Image classification data set "dataset" (ncuong23102k5/Phan-loai-rac-thai- on GitHub). Class labels (2): huu co, tai che.

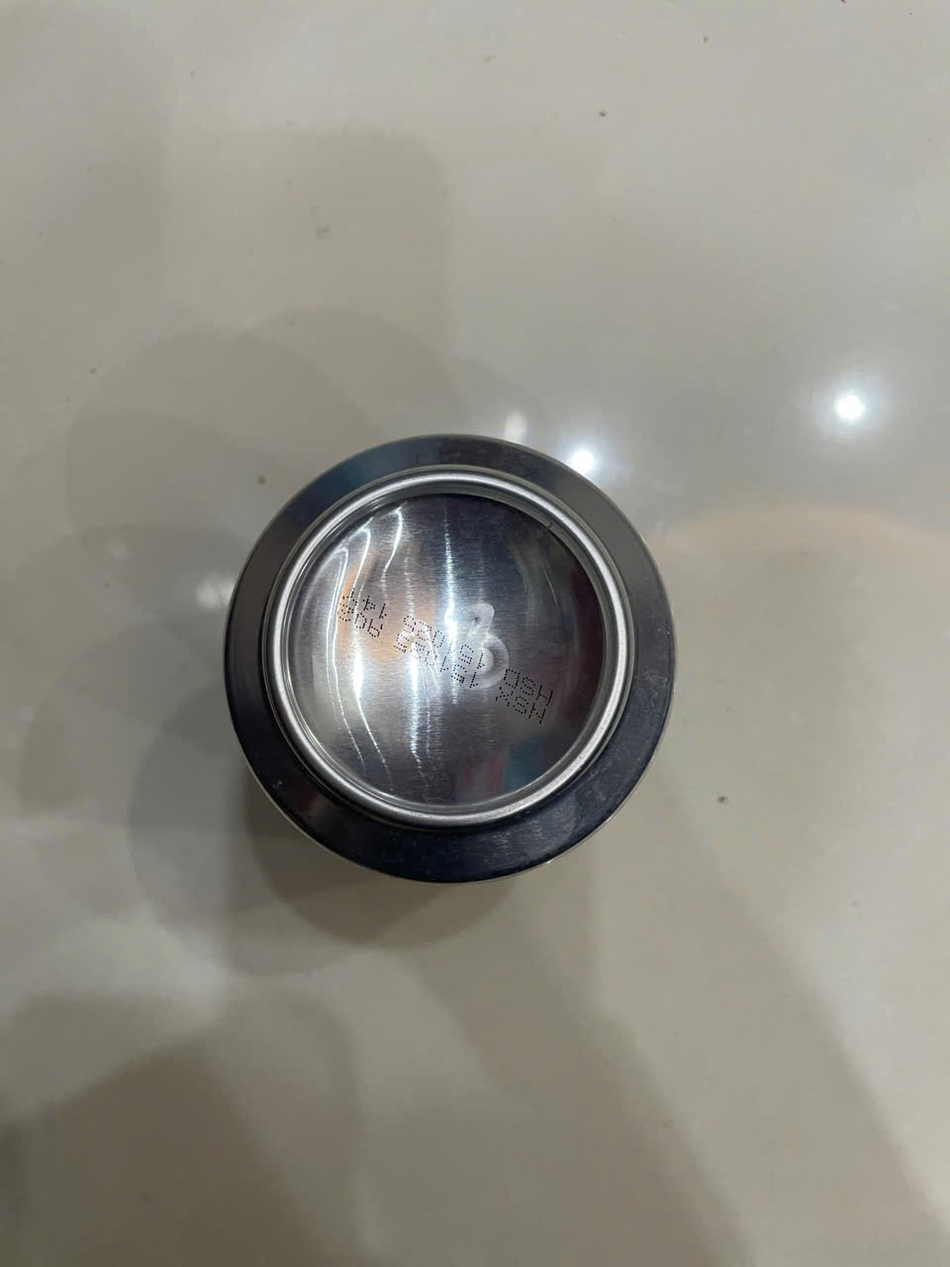
Label: tai che

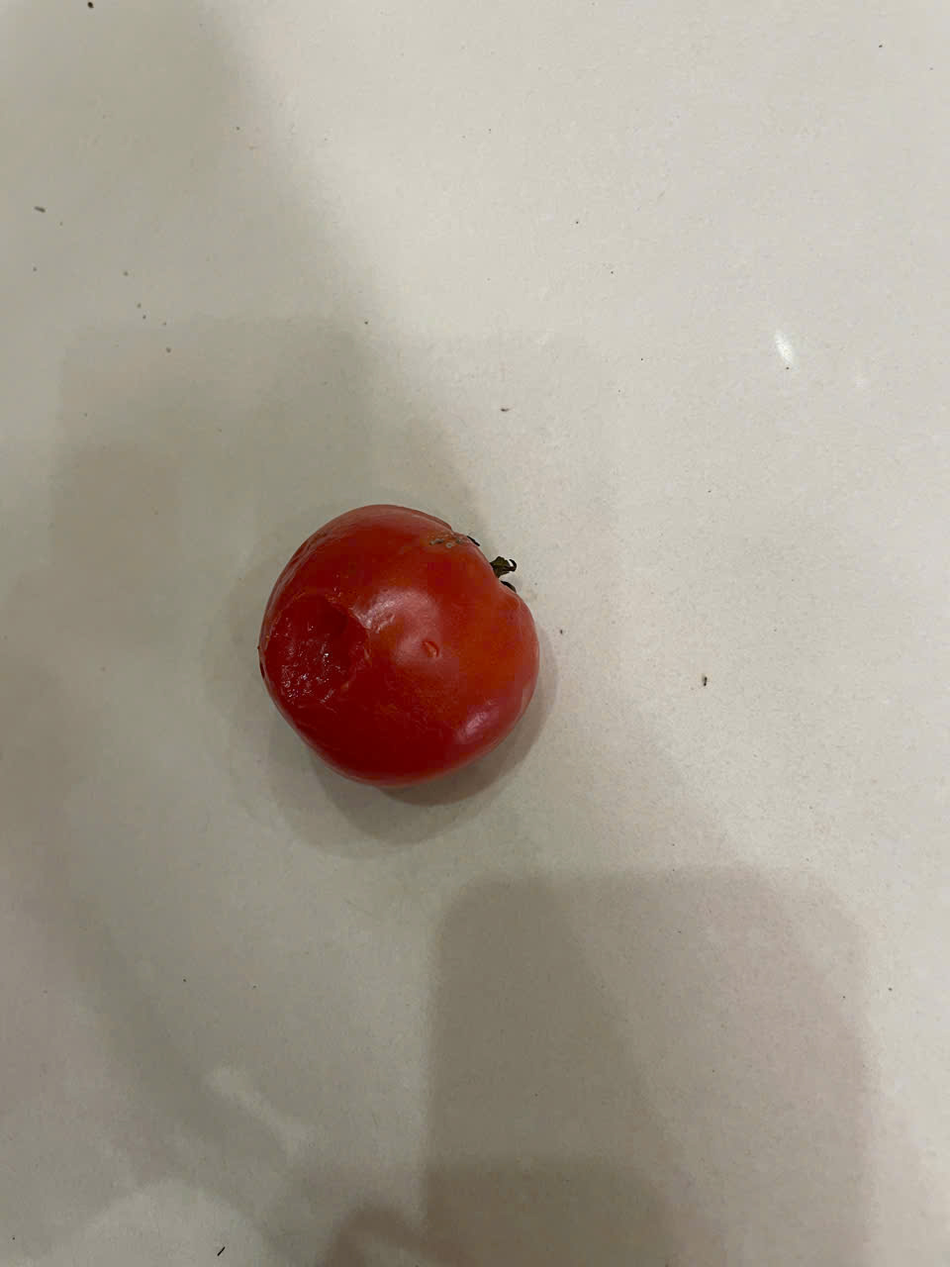
Label: huu co

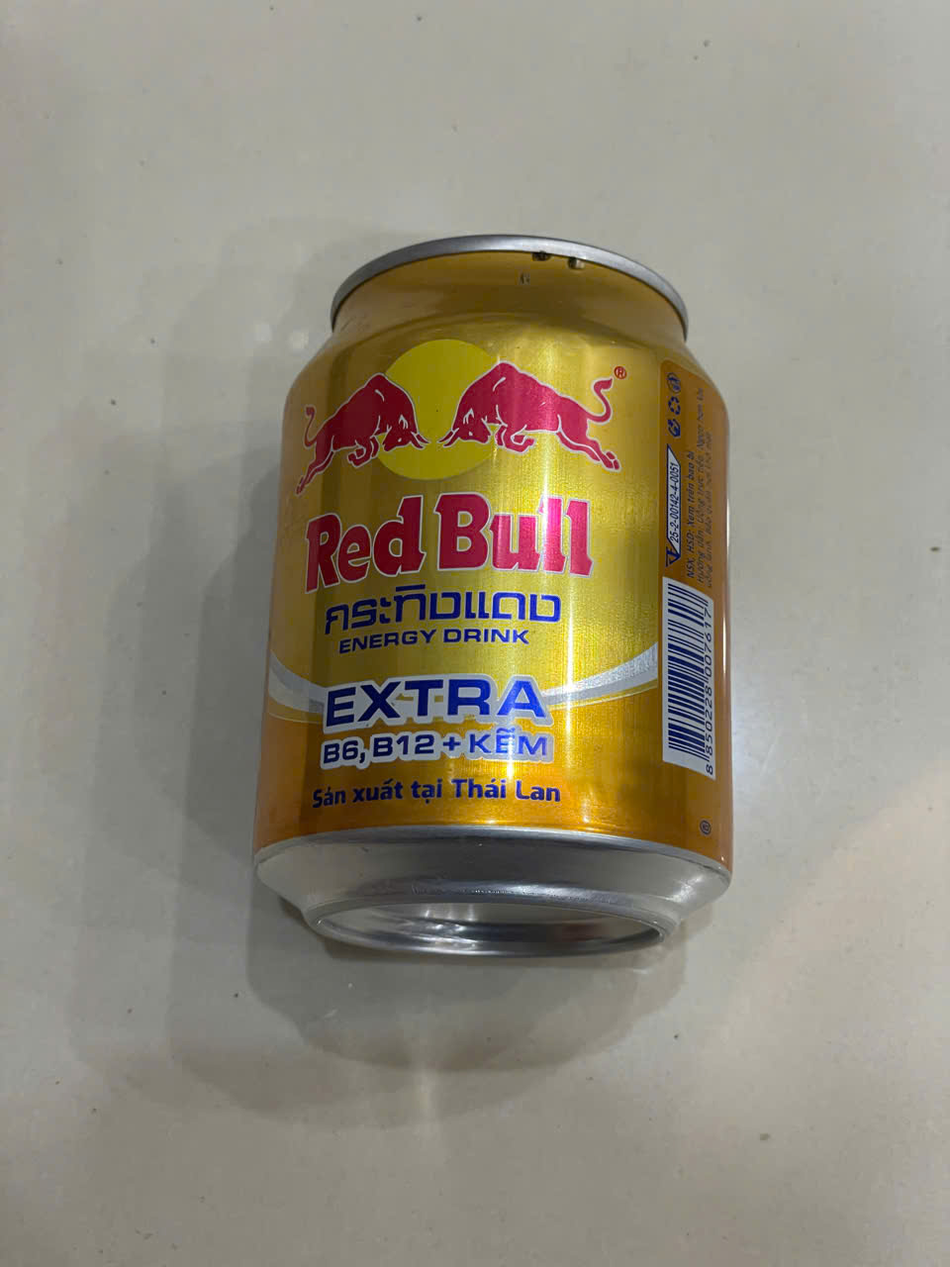
Label: tai che

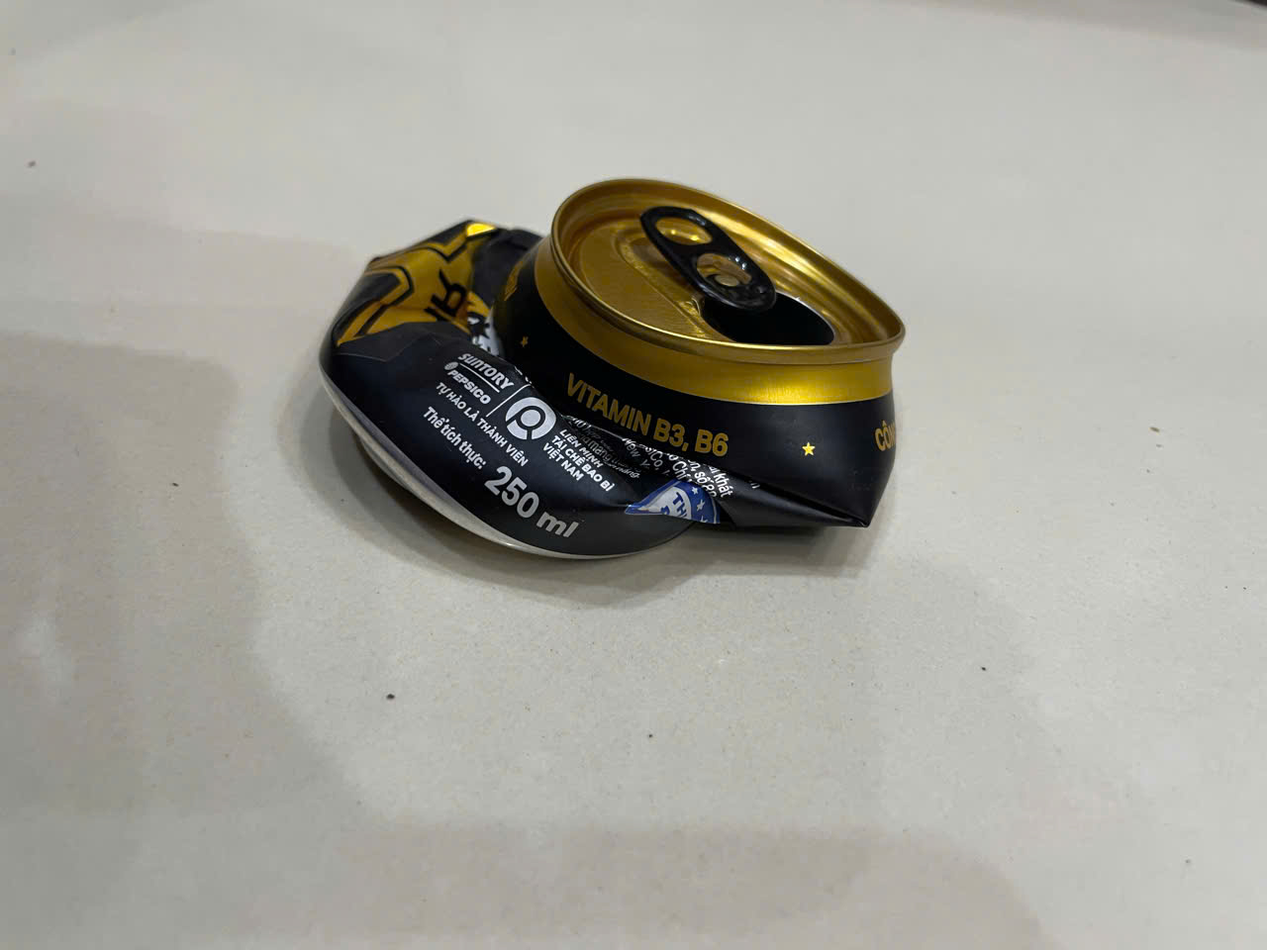
Label: tai che

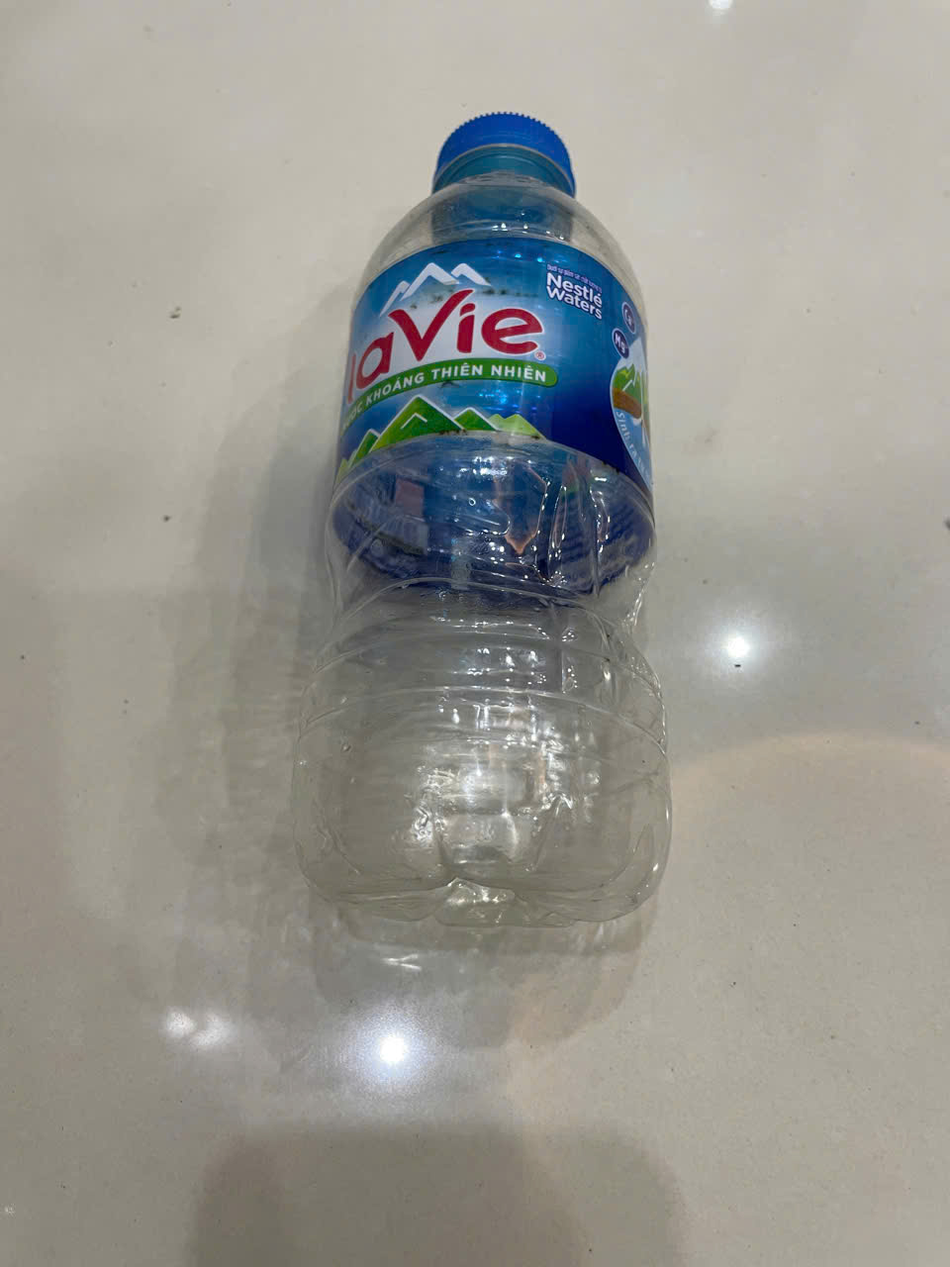
Label: tai che

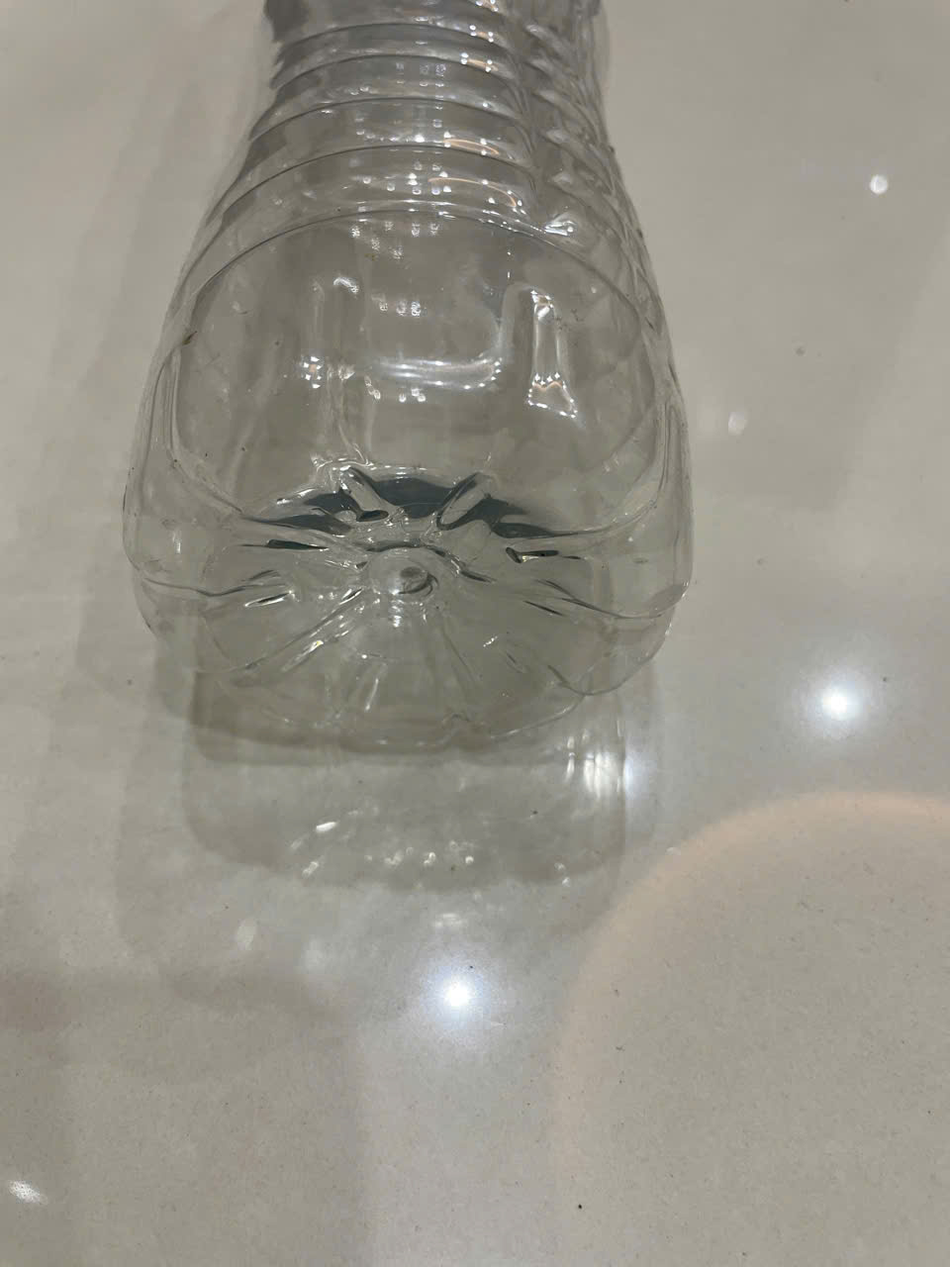
Label: tai che
